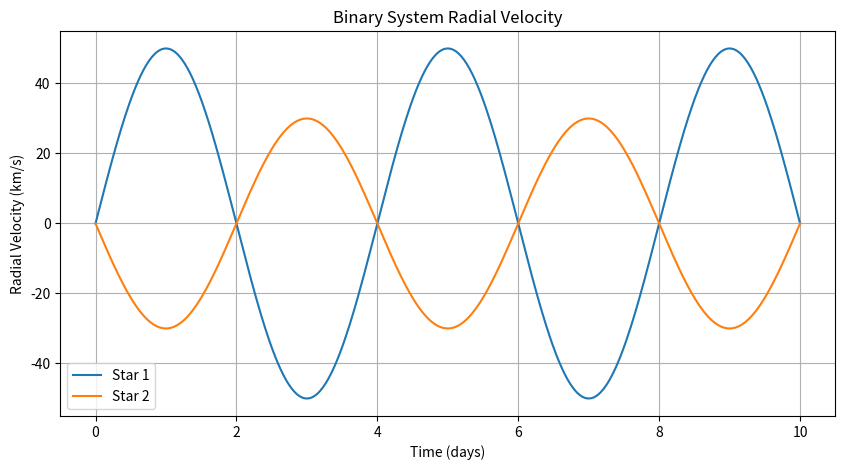

Recreate this plot in Python.
%matplotlib inline
import numpy as np
import matplotlib.pyplot as plt

def radial_velocity():
    t = np.linspace(0, 10, 500) # days
    v1 = 50 * np.sin(2 * np.pi * t / 4) # Star 1
    v2 = -30 * np.sin(2 * np.pi * t / 4) # Star 2 (different mass)
    
    plt.figure(figsize=(10, 5))
    plt.plot(t, v1, label='Star 1')
    plt.plot(t, v2, label='Star 2')
    plt.title("Binary System Radial Velocity")
    plt.xlabel("Time (days)")
    plt.ylabel("Radial Velocity (km/s)")
    plt.legend()
    plt.grid(True)
    plt.show()

if __name__ == '__main__':
    radial_velocity()
